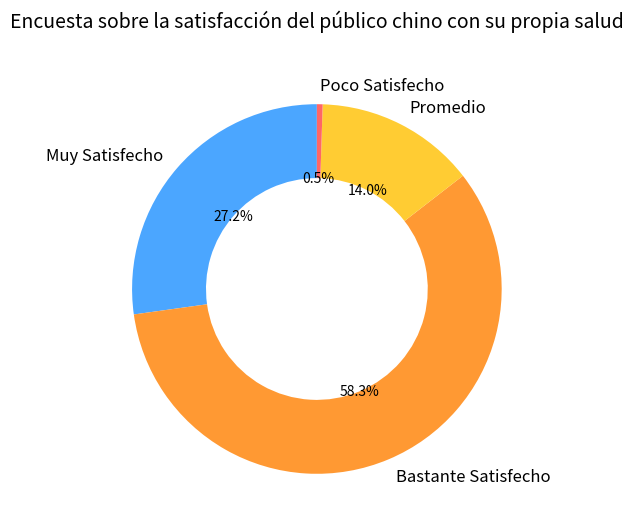

Recreate this plot in Python.
import matplotlib.pyplot as plt
import numpy as np

# Preparación de datos
etiquetas = ["Muy Satisfecho", "Bastante Satisfecho", "Promedio", "Poco Satisfecho"]
tamaños = [27.2, 58.3, 14.0, 0.5]
# Colores correspondientes, se pueden ajustar según la imagen original
colores = ["#4BA6FF", "#FF9933", "#FFCC33", "#FF6666"]

fig, ax = plt.subplots(figsize=(6, 6))
# Dibujar un gráfico circular, establecer el ángulo de inicio, si se separa, etc.
porciones, textos, textos_automaticos = ax.pie(tamaños, labels=etiquetas, colors=colores, autopct="%1.1f%%",
                                               startangle=90, wedgeprops={"width": 0.4})

# Ajustar el estilo del texto de la anotación
for texto in textos:
    texto.set_fontsize(12)
for texto_auto in textos_automaticos:
    texto_auto.set_fontsize(10)
    texto_auto.set_color("black")

ax.set_title("Encuesta sobre la satisfacción del público chino con su propia salud", fontsize=14, y=1.05)
plt.show()
